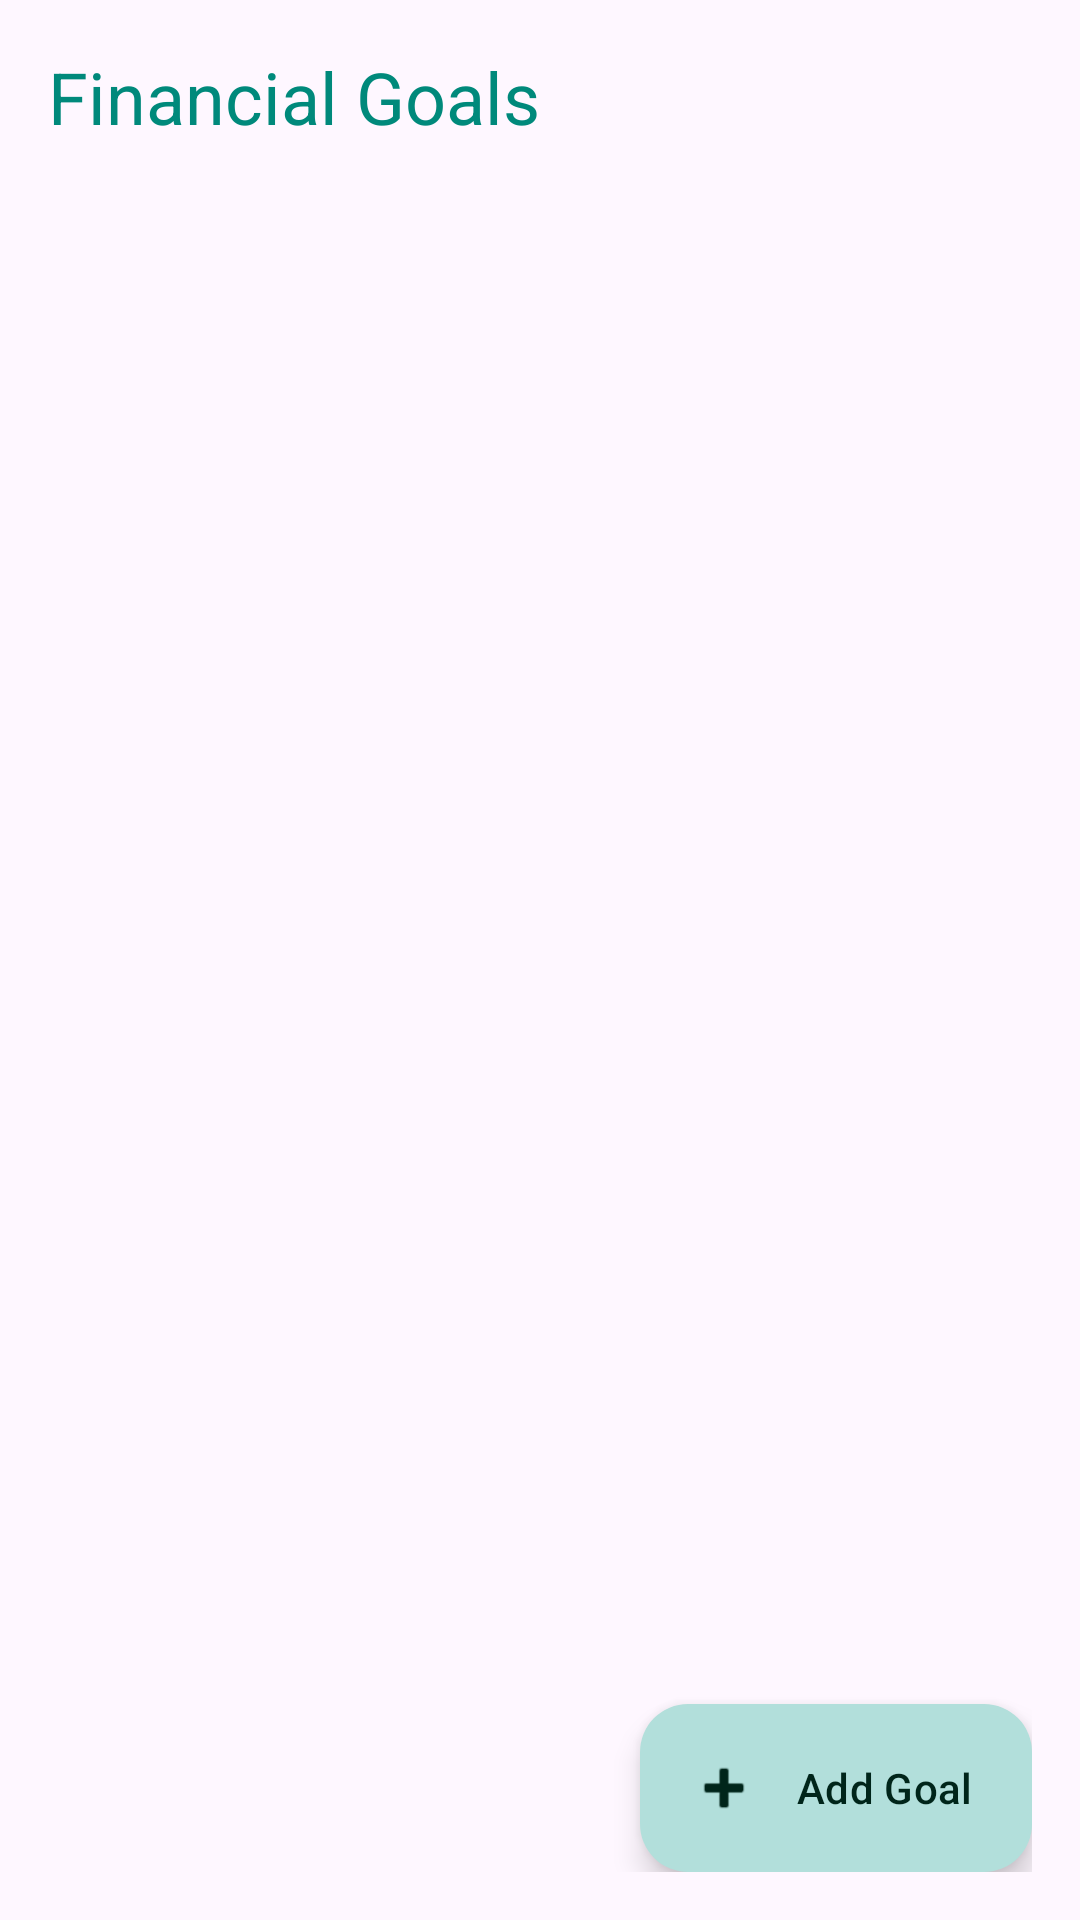

Write the Android layout XML for this screen, with the resource values it uses.
<!-- AndroidManifest.xml: application theme Theme.SpendWiseAI -->
<!-- res/layout/fragment_goals.xml -->
<?xml version="1.0" encoding="utf-8"?>
<LinearLayout xmlns:android="http://schemas.android.com/apk/res/android"
    xmlns:app="http://schemas.android.com/apk/res-auto"
    android:layout_width="match_parent"
    android:layout_height="match_parent"
    android:orientation="vertical"
    android:padding="16dp">

    <TextView
        android:layout_width="wrap_content"
        android:layout_height="wrap_content"
        android:text="Financial Goals"
        android:textAppearance="?attr/textAppearanceHeadlineSmall"
        android:textColor="?attr/colorPrimary"
        android:layout_marginBottom="16dp" />

    <androidx.recyclerview.widget.RecyclerView
        android:id="@+id/recycler_goals"
        android:layout_width="match_parent"
        android:layout_height="0dp"
        android:layout_weight="1"
        app:layoutManager="androidx.recyclerview.widget.LinearLayoutManager" />

    <TextView
        android:id="@+id/text_empty_goals"
        android:layout_width="match_parent"
        android:layout_height="0dp"
        android:layout_weight="1"
        android:gravity="center"
        android:text="No goals yet.\nTap + to create your first financial goal!"
        android:textAppearance="?attr/textAppearanceBodyLarge"
        android:textColor="?attr/colorOnSurfaceVariant"
        android:visibility="gone" />

    <com.google.android.material.floatingactionbutton.ExtendedFloatingActionButton
        android:id="@+id/fab_add_goal"
        android:layout_width="wrap_content"
        android:layout_height="wrap_content"
        android:layout_gravity="end"
        android:layout_marginTop="16dp"
        android:text="Add Goal"
        app:icon="@android:drawable/ic_input_add" />

</LinearLayout>
<!-- resources referenced by this layout -->
<resources>
  <style name="Theme.SpendWiseAI" parent="Theme.Material3.DayNight.NoActionBar">
          
          <item name="colorPrimary">@color/md_theme_primary</item>
          <item name="colorOnPrimary">@color/md_theme_onPrimary</item>
          <item name="colorPrimaryContainer">@color/md_theme_primaryContainer</item>
          <item name="colorOnPrimaryContainer">@color/md_theme_onPrimaryContainer</item>
          
          <item name="colorSecondary">@color/md_theme_secondary</item>
          <item name="colorOnSecondary">@color/md_theme_onSecondary</item>
          <item name="colorSecondaryContainer">@color/md_theme_secondaryContainer</item>
          <item name="colorOnSecondaryContainer">@color/md_theme_onSecondaryContainer</item>
          
          <item name="colorSurface">@color/md_theme_surface</item>
          <item name="colorOnSurface">@color/md_theme_onSurface</item>
          <item name="colorSurfaceVariant">@color/md_theme_surfaceVariant</item>
          <item name="colorSurfaceContainer">@color/md_theme_surfaceContainer</item>
          <item name="colorSurfaceContainerHigh">@color/md_theme_surfaceContainerHigh</item>
          <item name="colorOnSurfaceVariant">@color/md_theme_onSurfaceVariant</item>
          <item name="colorOutline">@color/md_theme_outline</item>
          <item name="colorOutlineVariant">@color/md_theme_outlineVariant</item>
          
          <item name="android:statusBarColor">@color/md_theme_surface</item>
          <item name="android:windowLightStatusBar">true</item>
          <item name="android:windowLightNavigationBar">true</item>
      </style>
  <color name="md_theme_primary">#00897B</color>
  <color name="md_theme_onPrimary">#FFFFFF</color>
  <color name="md_theme_primaryContainer">#B2DFDB</color>
  <color name="md_theme_onPrimaryContainer">#00251A</color>
  <color name="md_theme_secondary">#146C63</color>
  <color name="md_theme_onSecondary">#FFFFFF</color>
  <color name="md_theme_secondaryContainer">#BDECE5</color>
  <color name="md_theme_onSecondaryContainer">#00201C</color>
  <color name="md_theme_surface">#FFFFFF</color>
  <color name="md_theme_onSurface">#1C1B1F</color>
  <color name="md_theme_surfaceVariant">#E0F2F1</color>
  <color name="md_theme_surfaceContainer">#F4F7F7</color>
  <color name="md_theme_surfaceContainerHigh">#EDF2F2</color>
  <color name="md_theme_onSurfaceVariant">#49454F</color>
  <color name="md_theme_outline">#79747E</color>
  <color name="md_theme_outlineVariant">#B2DFDB</color>
</resources>
